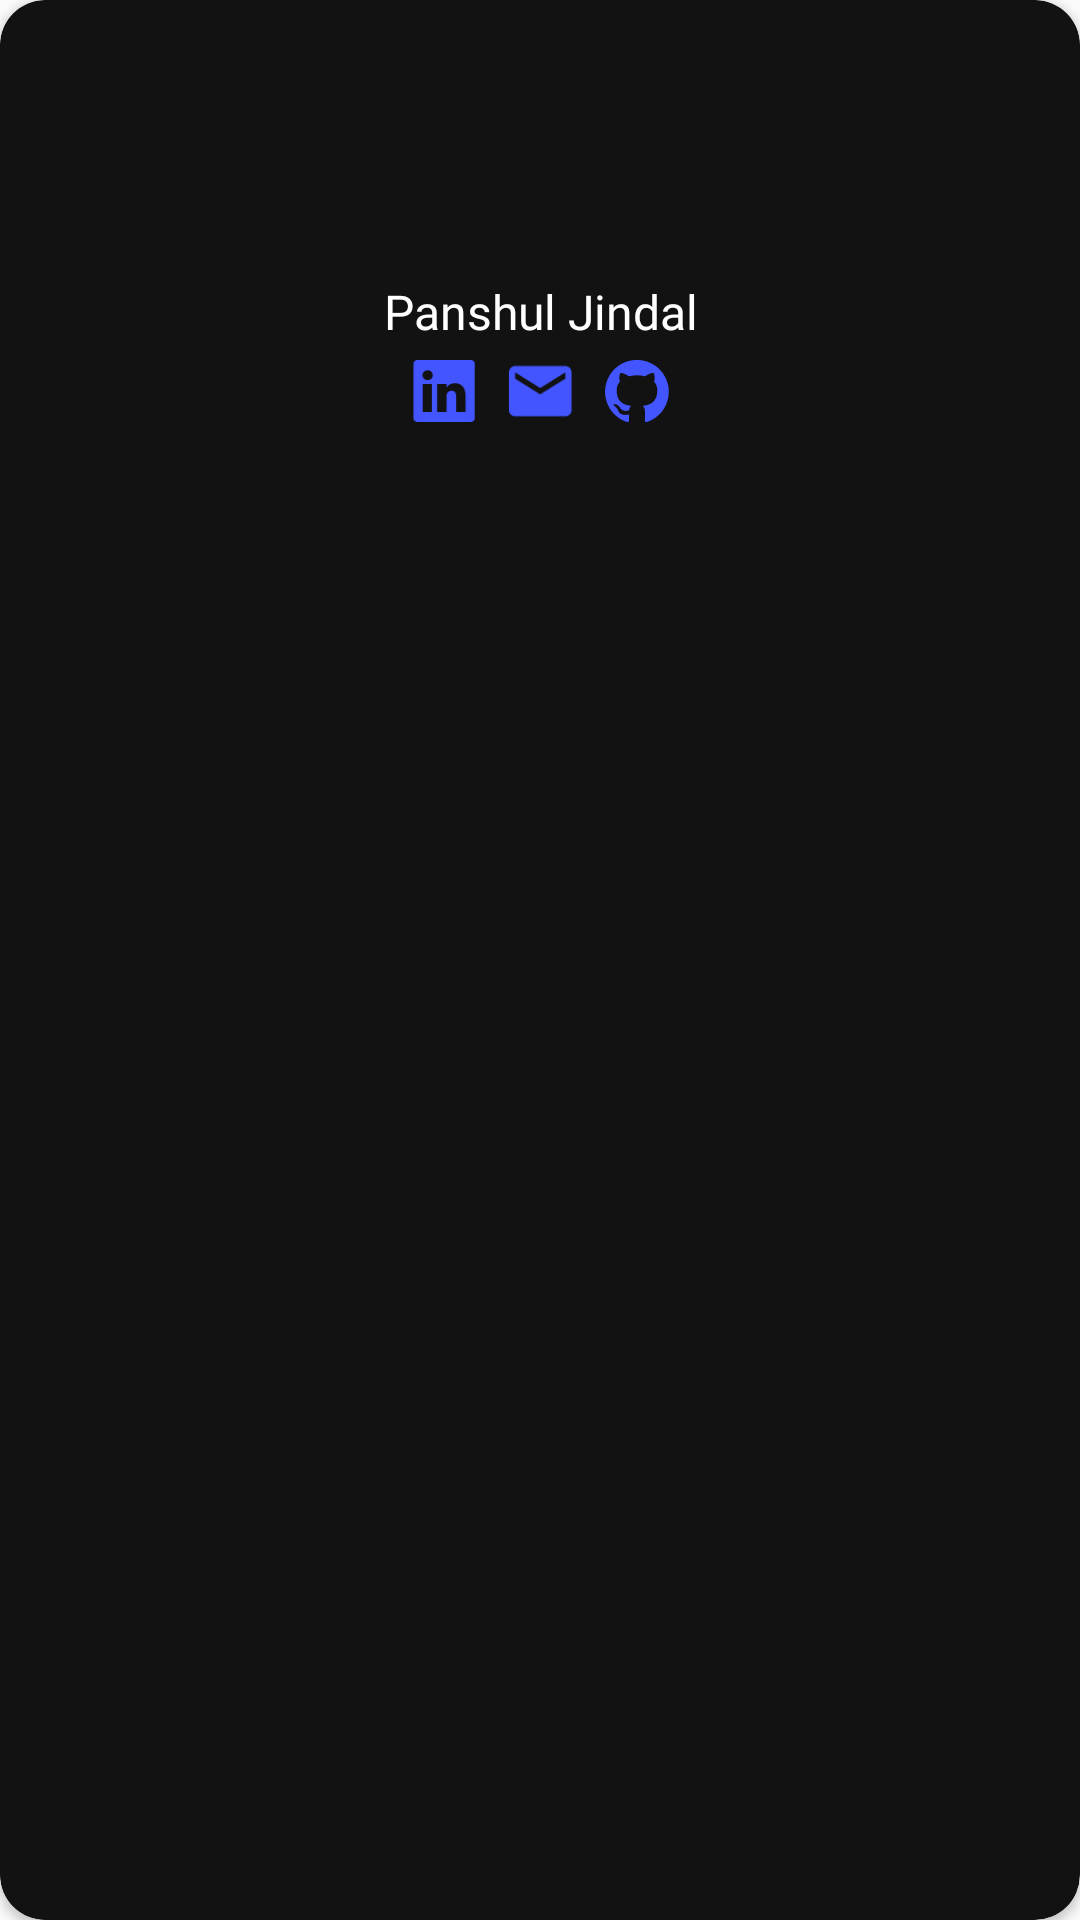

Reconstruct the res/layout file that produces this screen, plus the resources it refers to.
<!-- AndroidManifest.xml: application theme AppTheme -->
<!-- res/layout/aboutuscardview.xml -->
<?xml version="1.0" encoding="utf-8"?>

<androidx.cardview.widget.CardView xmlns:android="http://schemas.android.com/apk/res/android"
    xmlns:app="http://schemas.android.com/apk/res-auto"
    xmlns:tools="http://schemas.android.com/tools"
    android:layout_width="150dp"
    android:layout_height="160dp"
    android:layout_margin="10dp"
    android:padding="10dp"
    app:cardBackgroundColor="#121212"
    app:cardCornerRadius="15dp"
    app:layout_constraintEnd_toEndOf="parent"
    app:layout_constraintStart_toStartOf="parent"
    app:layout_constraintTop_toTopOf="parent">

    <androidx.constraintlayout.widget.ConstraintLayout
        android:layout_width="match_parent"
        android:layout_height="match_parent">

        <ImageView
            android:id="@+id/imageView4"
            android:layout_width="70dp"
            android:layout_height="70dp"
            android:layout_marginTop="15dp"
            app:layout_constraintEnd_toEndOf="parent"
            app:layout_constraintStart_toStartOf="parent"
            app:layout_constraintTop_toTopOf="parent"
            app:srcCompat="@drawable/profile" />

        <TextView
            android:id="@+id/textViewName"
            android:layout_width="0dp"
            android:layout_height="wrap_content"
            android:layout_marginTop="8dp"
            android:fontFamily="@font/sf_pro_text_medium"
            android:text="Panshul Jindal"
            android:textAlignment="center"
            android:textColor="#fff"
            android:textSize="16dp"
            app:layout_constraintEnd_toEndOf="parent"
            app:layout_constraintStart_toStartOf="parent"
            app:layout_constraintTop_toBottomOf="@+id/imageView4" />

        <LinearLayout
            android:layout_width="wrap_content"
            android:layout_height="wrap_content"
            android:layout_marginTop="5dp"
            android:orientation="horizontal"
            app:layout_constraintEnd_toEndOf="parent"
            app:layout_constraintStart_toStartOf="parent"
            app:layout_constraintTop_toBottomOf="@+id/textViewName">

            <ImageView
                android:id="@+id/Linkedin"
                android:layout_width="22dp"
                android:layout_height="22dp"
                android:layout_marginLeft="10dp"
                android:foreground="?android:attr/selectableItemBackground"
                android:src="@drawable/ic_link" />

            <ImageView
                android:id="@+id/Email"
                android:layout_width="22dp"
                android:layout_height="22dp"
                android:layout_marginLeft="10dp"
                android:layout_marginRight="10dp"
                android:foreground="?android:attr/selectableItemBackground"
                android:src="@drawable/ic_email" />

            <ImageView
                android:id="@+id/Github"
                android:layout_width="22dp"
                android:layout_height="22dp"
                android:layout_marginRight="10dp"

                android:foreground="?android:attr/selectableItemBackground"
                android:src="@drawable/ic_git" />
        </LinearLayout>
    </androidx.constraintlayout.widget.ConstraintLayout>
</androidx.cardview.widget.CardView>
<!-- resources referenced by this layout -->
<resources>
  <!-- drawable ic_email (drawable) -->
  <vector xmlns:android="http://schemas.android.com/apk/res/android"
      android:width="26dp"
      android:height="21dp"
      android:viewportWidth="26"
      android:viewportHeight="21">
    <path
        android:pathData="M22.9683,0.289H3.1915C1.8256,0.289 0.7317,1.3953 0.7317,2.7611L0.7194,17.5938C0.7194,18.9596 1.8256,20.0659 3.1915,20.0659H22.9683C24.3342,20.0659 25.4405,18.9596 25.4405,17.5938V2.7611C25.4405,1.3953 24.3342,0.289 22.9683,0.289ZM22.9683,5.2332L13.0799,11.4135L3.1915,5.2332V2.7611L13.0799,8.9414L22.9683,2.7611V5.2332Z"
        android:fillColor="#4255FF"/>
  </vector>
  <!-- drawable ic_git (drawable) -->
  <vector xmlns:android="http://schemas.android.com/apk/res/android"
      android:width="21dp"
      android:height="21dp"
      android:viewportWidth="21"
      android:viewportHeight="21">
    <path
        android:pathData="M10.789,0.289C8.3822,0.2891 6.0539,1.1456 4.2208,2.7053C2.3877,4.2649 1.1694,6.426 0.7839,8.8017C0.3983,11.1774 0.8707,13.6129 2.1165,15.6722C3.3623,17.7315 5.3002,19.2803 7.5835,20.0415C8.0903,20.1302 8.2803,19.8262 8.2803,19.5601C8.2803,19.3193 8.2677,18.5211 8.2677,17.6722C5.721,18.141 5.0621,17.0514 4.8594,16.4813C4.6345,15.9268 4.2779,15.4354 3.8205,15.0496C3.4657,14.8595 2.9589,14.3907 3.8078,14.3781C4.1319,14.4132 4.4428,14.526 4.7141,14.7069C4.9854,14.8877 5.2091,15.1313 5.3662,15.417C5.5048,15.666 5.6913,15.8853 5.9148,16.0621C6.1383,16.239 6.3945,16.37 6.6687,16.4477C6.943,16.5254 7.2298,16.5482 7.5129,16.5148C7.796,16.4814 8.0697,16.3925 8.3183,16.2532C8.3622,15.7379 8.5918,15.2561 8.9645,14.8975C6.7092,14.6441 4.3526,13.7699 4.3526,9.8929C4.3384,8.8855 4.7101,7.9109 5.3916,7.1688C5.0817,6.2933 5.1179,5.3325 5.4929,4.4828C5.4929,4.4828 6.3418,4.2167 8.2803,5.5217C9.9389,5.0656 11.6898,5.0656 13.3483,5.5217C15.2868,4.2041 16.1357,4.4828 16.1357,4.4828C16.5108,5.3325 16.547,6.2933 16.2371,7.1688C16.9206,7.9096 17.2926,8.8851 17.276,9.8929C17.276,13.7826 14.9067,14.6441 12.6515,14.8975C12.8934,15.1427 13.0797,15.4371 13.1977,15.7606C13.3158,16.0842 13.3628,16.4294 13.3357,16.7727C13.3357,18.1284 13.323,19.218 13.323,19.5601C13.323,19.8262 13.513,20.1429 14.0198,20.0416C16.2991,19.2741 18.2314,17.7217 19.4719,15.6613C20.7124,13.6009 21.1803,11.1668 20.7921,8.7934C20.4039,6.4199 19.1848,4.2617 17.3525,2.7039C15.5202,1.1461 13.194,0.2903 10.789,0.289Z"
        android:fillColor="#4255FF"/>
  </vector>
  <!-- drawable ic_link: vector/xml drawable (drawable, 2002 chars, omitted) -->
  <style name="AppTheme" parent="Theme.AppCompat.DayNight.NoActionBar">
          
          <item name="colorPrimary">@color/colorPrimary</item>
          <item name="colorPrimaryDark">#000</item>
          <item name="colorAccent">@color/colorAccent</item>
      </style>
  <color name="colorPrimary">#0B0B0B</color>
  <color name="colorAccent">#03DAC5</color>
</resources>
